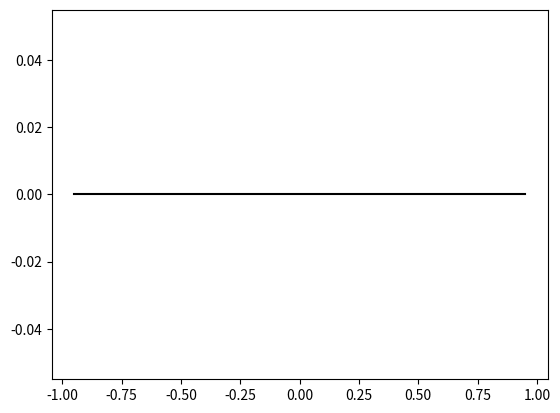

Source code (Python):
import matplotlib.pyplot as plt
import numpy as np

def histo_estimate(nsamples, nbins, a, b ) :
  histo = np.zeros(nbins)
  # Insert code to generate an estimate of the probablity density function for a
  # uniform continuous random variable that lies between a b here.
  
  return histo
  
# This loop resamples your histogram
nresamples, nbins = 100, 20
histo_samples = np.zeros([nresamples,nbins]) 
for i in range(nresamples) : histo_samples[i] = histo_estimate( 200, nbins, -1, 1 )

# This computes percentiles from your histogram
xvals, lower, upper, median = np.zeros(nbins), np.zeros(nbins), np.zeros(nbins), np.zeros(nbins)
for i in range(nbins) : 
  xvals[i] = -1 + ( 2/nbins )*(i+0.5)
  # We find the median 
  median[i] = np.median( histo_samples[:,i] )
  # When we use fill_between below we are saying to fill the area between these 
  # two curves
  lower[i] = np.percentile( histo_samples[:,i], 5 )
  upper[i] = np.percentile( histo_samples[:,i], 95 ) 

#This draws the shaded region that illustrates the error around our estimate
plt.fill_between( xvals, lower, upper ) 
# This draws the line showing the median
plt.plot( xvals, median, "k-" )
plt.savefig("histo_with_errors.png")
